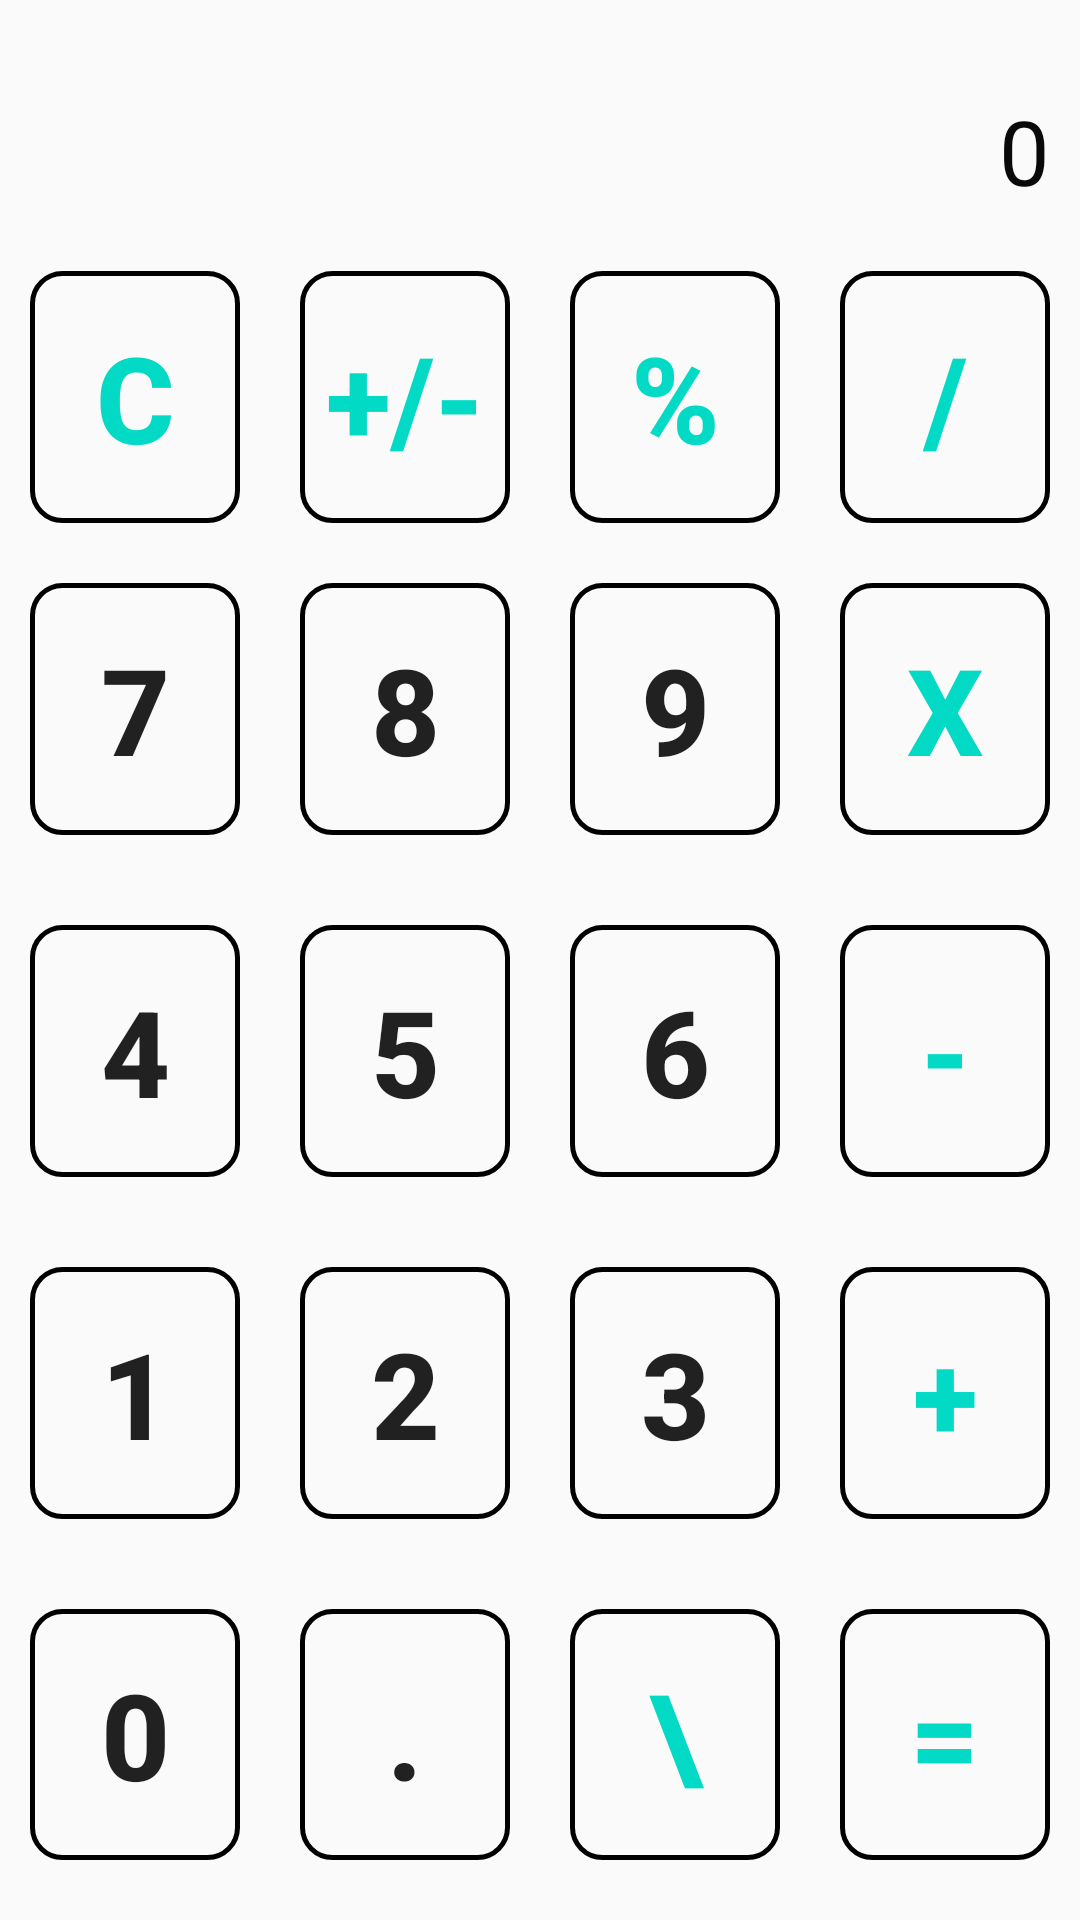

Write the Android layout XML for this screen, with the resource values it uses.
<!-- AndroidManifest.xml: application theme AppTheme -->
<!-- res/layout/calculator.xml -->
<?xml version="1.0" encoding="utf-8"?>
<LinearLayout xmlns:android="http://schemas.android.com/apk/res/android"
    android:layout_width="match_parent"
    android:layout_height="match_parent"
    android:orientation="vertical">

    <TextView
        android:id="@+id/tv_result"
        android:layout_width="match_parent"
        android:layout_height="wrap_content"
        android:layout_marginTop="30dp"
        android:gravity="end"
        android:paddingStart="10dp"
        android:paddingEnd="10dp"
        android:text="@string/zero_text"
        android:textColor="@color/black"
        android:textSize="30sp" />

    <LinearLayout
        android:id="@+id/llParent"
        android:layout_width="match_parent"
        android:layout_height="match_parent"
        android:layout_marginTop="10dp"
        android:layout_weight="1"
        android:orientation="horizontal">

        <Button
            android:id="@+id/btnClear"
            style="@style/btnFunStyle"
            android:text="C" />

        <Button
            android:id="@+id/btnPlusMinus"
            style="@style/btnFunStyle"
            android:text="+/-" />

        <Button
            android:id="@+id/btnProcent"
            style="@style/btnFunStyle"
            android:text="%" />

        <Button
            android:id="@+id/btnDivide"
            style="@style/btnFunStyle"
            android:text="/" />

    </LinearLayout>

    <LinearLayout
        android:layout_width="match_parent"
        android:layout_height="match_parent"
        android:layout_marginBottom="10dp"
        android:layout_weight="1"
        android:orientation="horizontal">

        <Button
            android:id="@+id/btn7"
            android:layout_width="match_parent"
            android:layout_height="match_parent"
            android:layout_margin="10dp"
            android:layout_weight="1"
            android:background="@drawable/btn_background"
            android:gravity="center"
            android:text="7"
            android:textSize="40dp"
            android:textStyle="bold" />


        <Button
            android:id="@+id/btn8"
            style="@style/btnStyle"
            android:text="8" />

        <Button
            android:id="@+id/btn9"
            style="@style/btnStyle"
            android:text="9" />

        <Button
            android:id="@+id/btnX"
            style="@style/btnFunStyle"
            android:text="X" />


    </LinearLayout>

    <LinearLayout
        android:layout_width="match_parent"
        android:layout_height="match_parent"
        android:layout_marginBottom="10dp"
        android:layout_weight="1"
        android:orientation="horizontal">

        <Button
            android:id="@+id/btn4"
            style="@style/btnStyle"
            android:text="4" />

        <Button
            style="@style/btnStyle"
            android:text="5" />

        <Button
            style="@style/btnStyle"
            android:text="6" />

        <Button
            android:id="@+id/btnMinus"
            style="@style/btnFunStyle"
            android:text="-" />


    </LinearLayout>

    <LinearLayout
        android:layout_width="match_parent"
        android:layout_height="match_parent"
        android:layout_marginBottom="10dp"
        android:layout_weight="1"
        android:orientation="horizontal">

        <Button
            style="@style/btnStyle"
            android:text="1" />

        <Button
            style="@style/btnStyle"
            android:text="2" />

        <Button
            style="@style/btnStyle"
            android:text="3" />

        <Button
            android:id="@+id/btnPlus"
            style="@style/btnFunStyle"
            android:text="+" />


    </LinearLayout>

    <LinearLayout
        android:layout_width="match_parent"
        android:layout_height="match_parent"
        android:layout_marginBottom="10dp"
        android:layout_weight="1"
        android:orientation="horizontal">

        <Button
            style="@style/btnStyle"
            android:text="0" />

        <Button
            android:id="@+id/btnTochka"
            style="@style/btnStyle"
            android:text="." />


        <Button
            android:id="@+id/btnBack"
            style="@style/btnFunStyle"
            android:text="\" />

        <Button
            android:id="@+id/btnCalc"
            style="@style/btnFunStyle"
            android:text="=" />

    </LinearLayout>
</LinearLayout>
<!-- resources referenced by this layout -->
<resources>
  <color name="black">#090909</color>
  <!-- drawable btn_background (drawable) -->
  <?xml version="1.0" encoding="utf-8"?>
  <shape xmlns:android="http://schemas.android.com/apk/res/android"
      android:shape="rectangle">
  
      <corners android:radius="10dp" />
      <stroke
          android:width="5px"
          android:color="#000000" />
  </shape>
  <string name="zero_text">0</string>
  <style name="btnFunStyle" parent="btnStyle">
          <item name="android:textColor">@color/colorAccent</item>
      </style>
  <style name="btnStyle">
          <item name="android:layout_width">match_parent</item>
          <item name="android:layout_height">match_parent</item>
          <item name="android:layout_weight">1</item>
          <item name="android:layout_margin">10dp</item>
          <item name="android:gravity">center</item>
          <item name="android:textSize">40dp</item>
          <item name="android:textStyle">bold</item>
          <item name="android:background">@drawable/btn_background</item>
      </style>
  <style name="AppTheme" parent="Theme.AppCompat.Light.DarkActionBar">
          
          <item name="colorPrimary">@color/colorPrimary</item>
          <item name="colorPrimaryDark">@color/colorPrimaryDark</item>
          <item name="colorAccent">@color/colorAccent</item>
      </style>
  <color name="colorAccent">#03DAC5</color>
  <color name="colorPrimary">#6200EE</color>
  <color name="colorPrimaryDark">#3700B3</color>
</resources>
